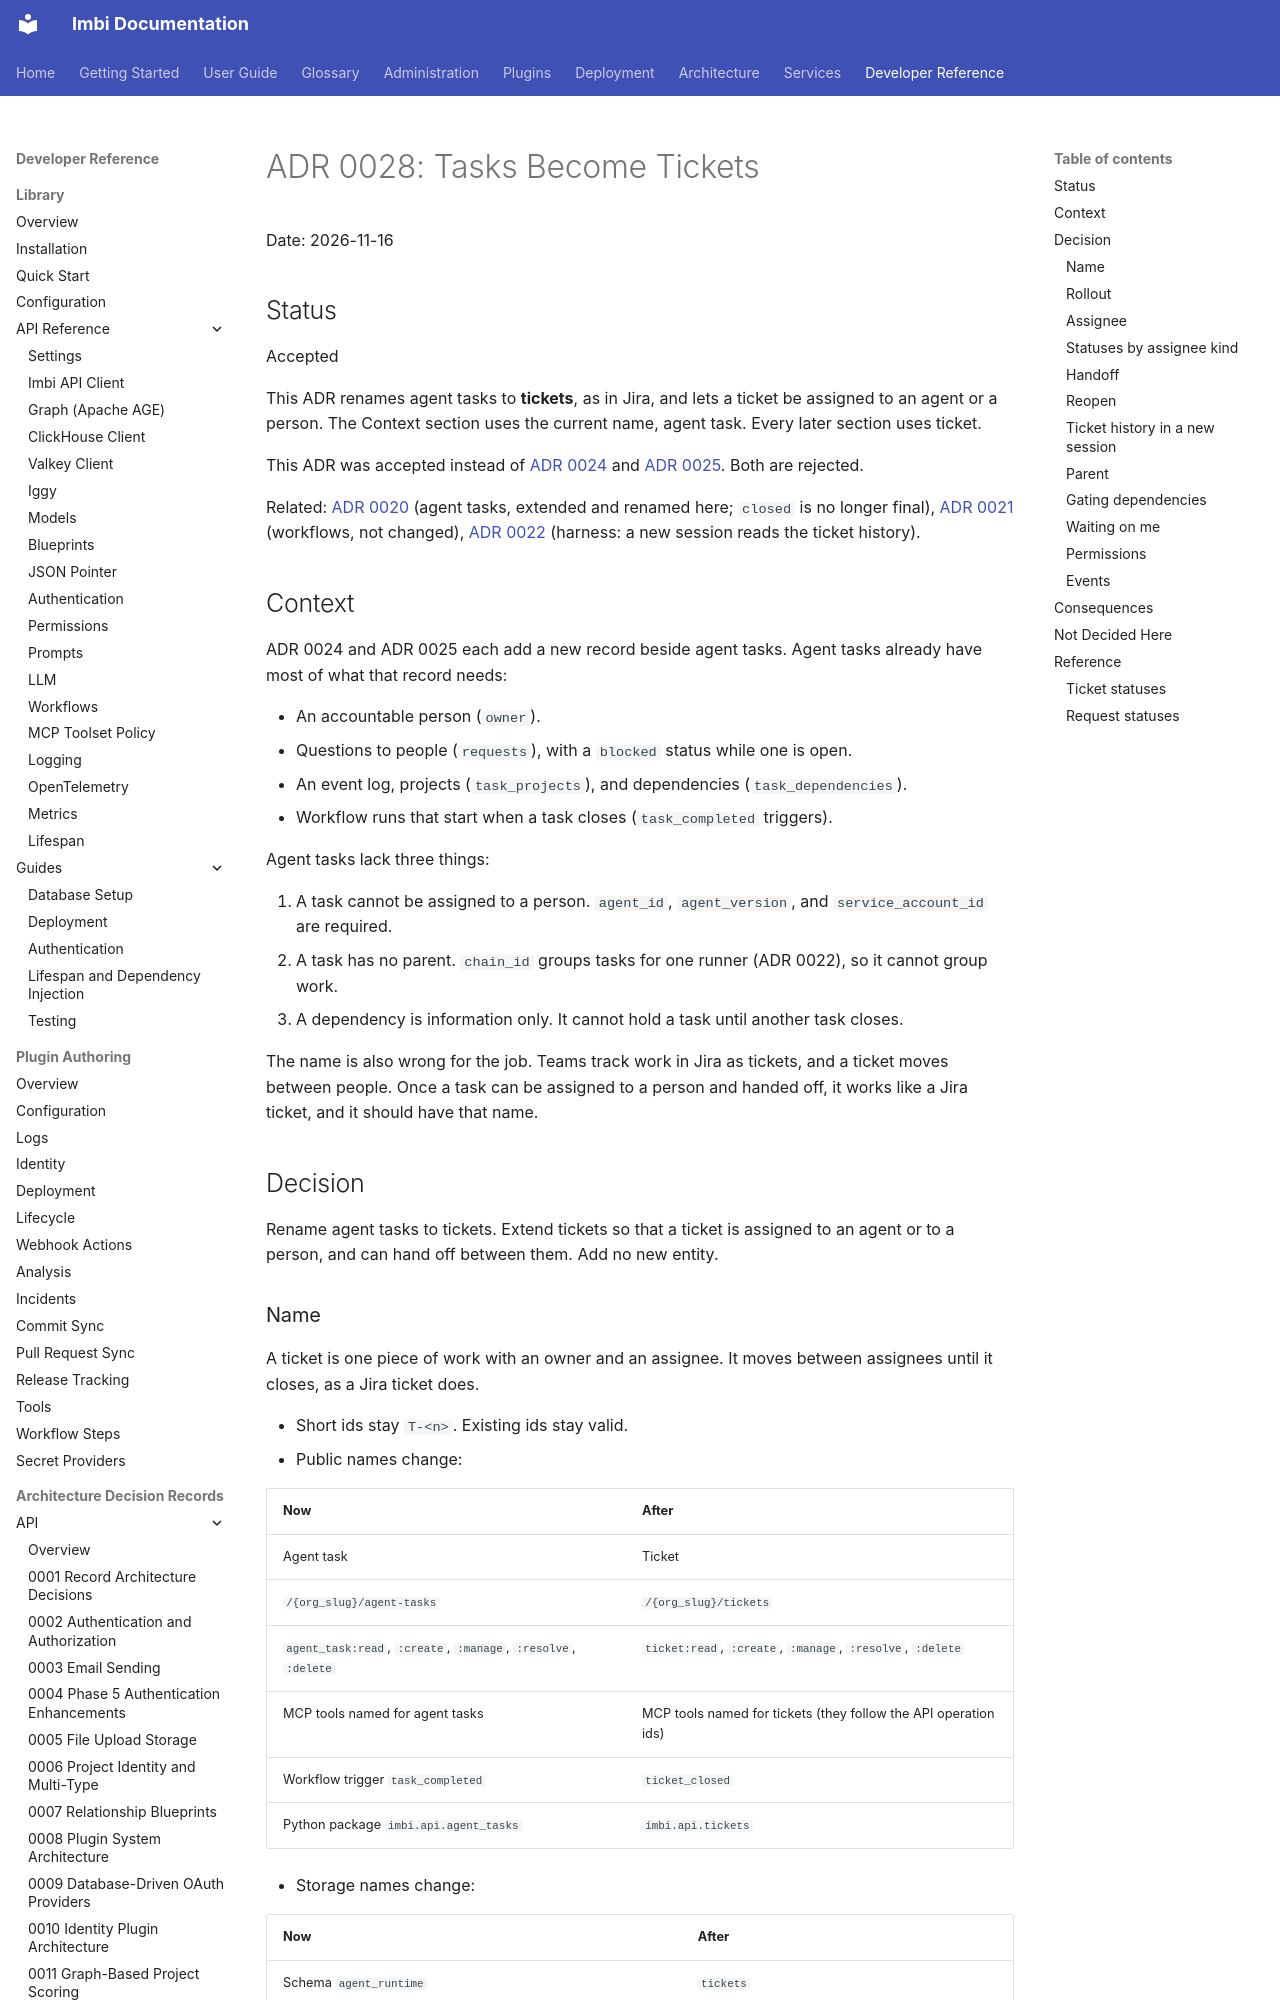

repository: AWeber-Imbi/imbi · page: api/adr/0028-tasks-become-tickets/index.html · generator: mkdocs

# ADR 0028: Tasks Become Tickets

Date: 2026-11-16

## Status

Accepted

This ADR renames agent tasks to **tickets**, as in Jira, and lets a ticket
be assigned to an agent or a person. The Context section uses the current
name, agent task. Every later section uses ticket.

This ADR was accepted instead of [ADR 0024](0024-work-items.md) and
[ADR 0025](0025-tickets.md). Both are rejected.

Related: [ADR 0020](0020-agent-task-contract.md) (agent tasks, extended
and renamed here; `closed` is no longer final), [ADR 0021](0021-workflow-contract.md) (workflows, not
changed), [ADR 0022](0022-agent-harness-and-secrets-broker.md) (harness: a
new session reads the ticket history).

## Context

ADR 0024 and ADR 0025 each add a new record beside agent tasks. Agent
tasks already have most of what that record needs:

- An accountable person (`owner`).
- Questions to people (`requests`), with a `blocked` status while one is
  open.
- An event log, projects (`task_projects`), and dependencies
  (`task_dependencies`).
- Workflow runs that start when a task closes (`task_completed` triggers).

Agent tasks lack three things:

1. A task cannot be assigned to a person. `agent_id`, `agent_version`, and
   `service_account_id` are required.
2. A task has no parent. `chain_id` groups tasks for one runner
   (ADR 0022), so it cannot group work.
3. A dependency is information only. It cannot hold a task until another
   task closes.

The name is also wrong for the job. Teams track work in Jira as tickets,
and a ticket moves between people. Once a task can be assigned to a person
and handed off, it works like a Jira ticket, and it should have that name.

## Decision

Rename agent tasks to tickets. Extend tickets so that a ticket is assigned
to an agent or to a person, and can hand off between them. Add no new
entity.
